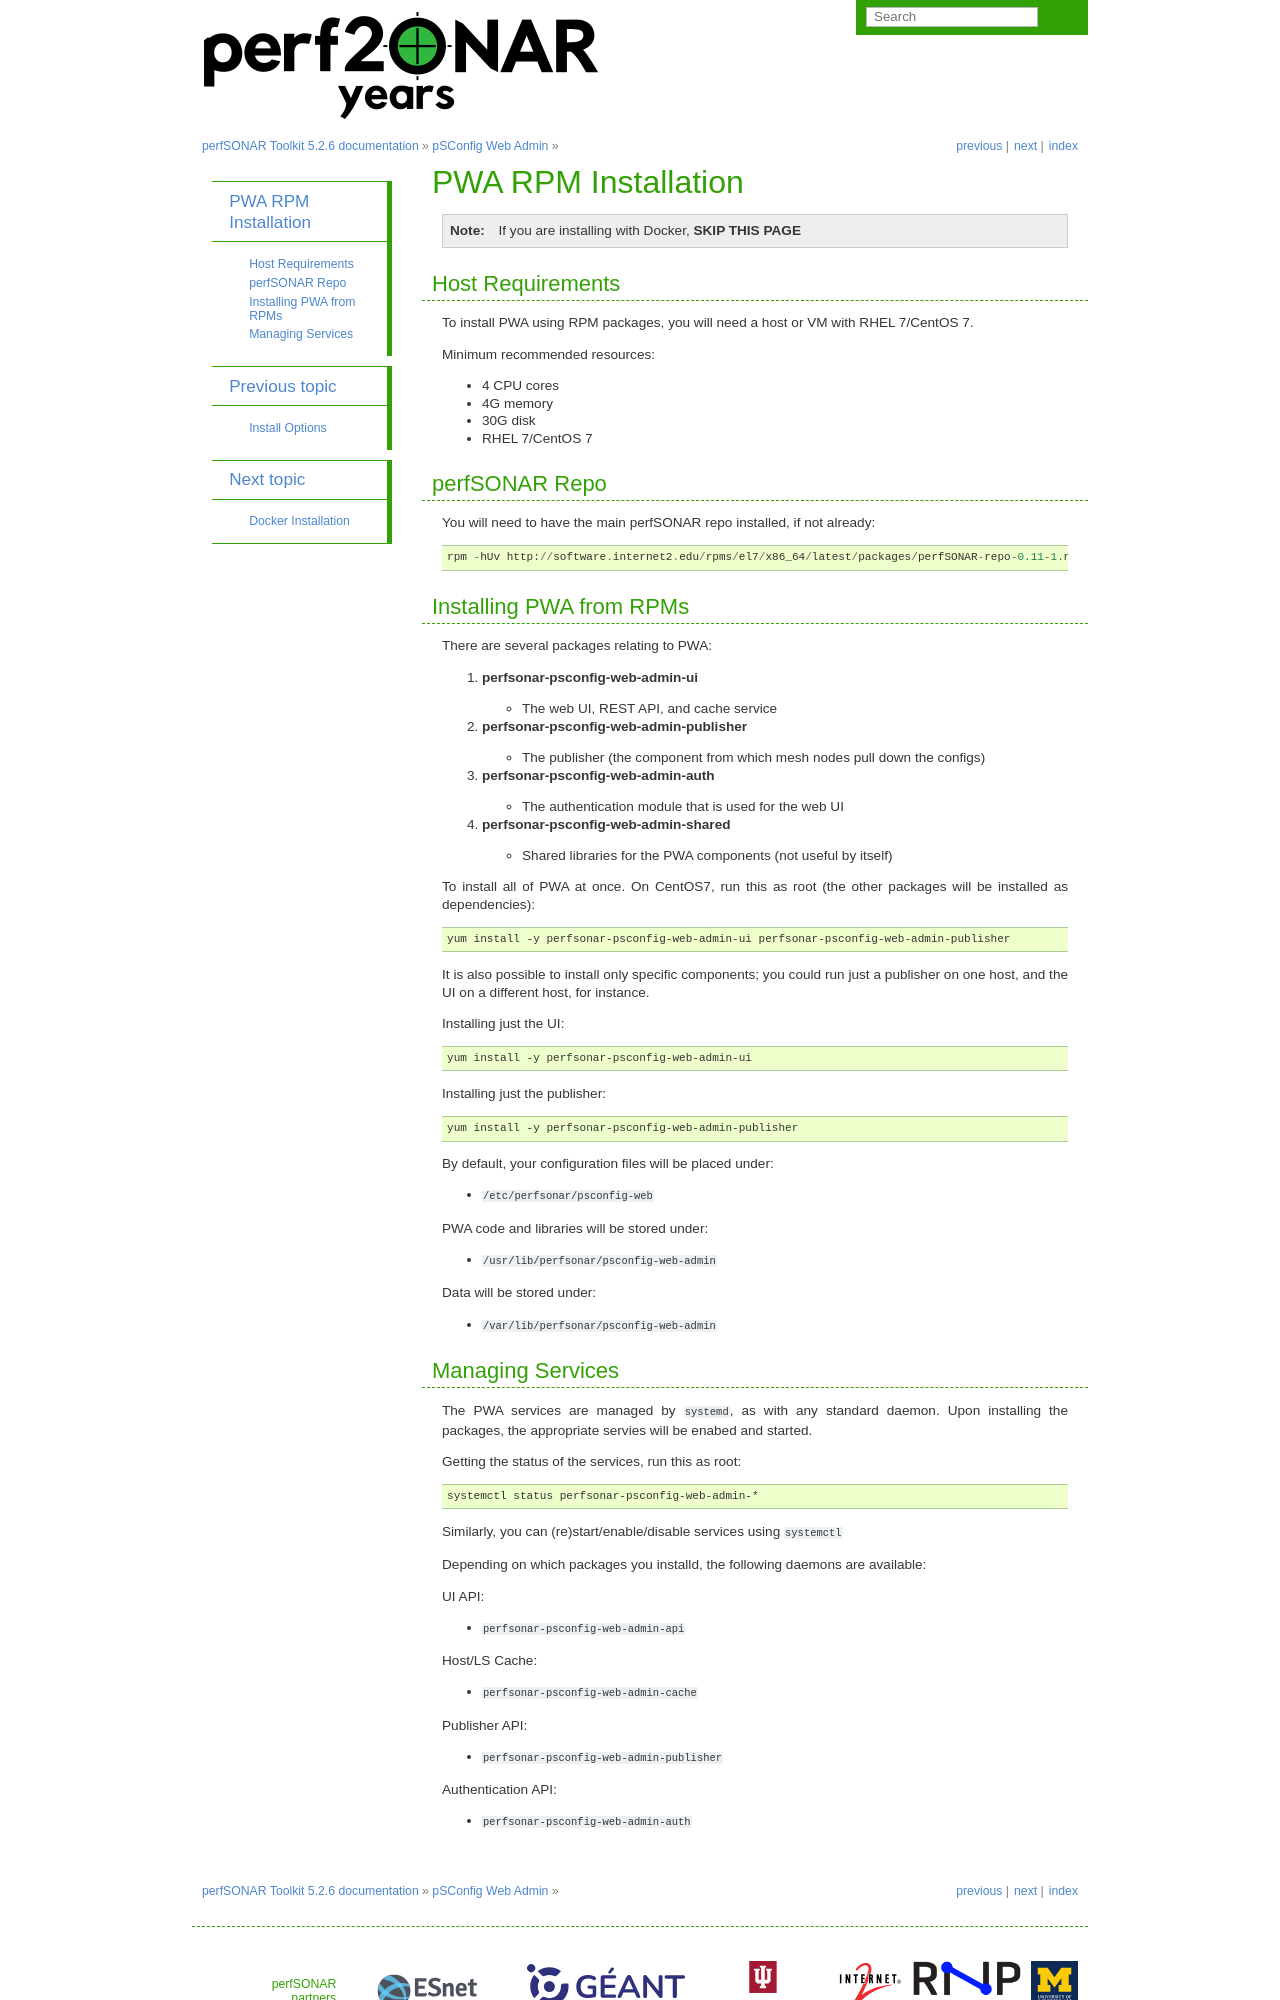

repository: perfsonar/docs · page: pwa_install_rpm.html · generator: sphinx

######################################
PWA RPM Installation
######################################

.. role:: raw-html-m2r(raw)
   :format: html

.. note:: If you are installing with Docker, **SKIP THIS PAGE**

Host Requirements
^^^^^^^^^^^^^^^^^

To install PWA using RPM packages, you will need a host or VM with RHEL 7/CentOS 7.

Minimum recommended resources:

* 4 CPU cores
* 4G memory
* 30G disk
* RHEL 7/CentOS 7

perfSONAR Repo
^^^^^^^^^^^^^^

You will need to have the main perfSONAR repo installed, if not already::

    rpm -hUv http://software.internet2.edu/rpms/el7/x86_64/latest/packages/perfSONAR-repo-0.11-1.noarch.rpm 

Installing PWA from RPMs
^^^^^^^^^^^^^^^^^^^^^^^^

There are several packages relating to PWA:

#. **perfsonar-psconfig-web-admin-ui**
   
   * The web UI, REST API, and cache service

#. **perfsonar-psconfig-web-admin-publisher**

   * The publisher (the component from which mesh nodes pull down the configs)

#. **perfsonar-psconfig-web-admin-auth**

   * The authentication module that is used for the web UI

#. **perfsonar-psconfig-web-admin-shared**

   * Shared libraries for the PWA components (not useful by itself)

To install all of PWA at once. On CentOS7, run this as root (the other packages will be installed as dependencies):

.. code-block:: bash

   yum install -y perfsonar-psconfig-web-admin-ui perfsonar-psconfig-web-admin-publisher

It is also possible to install only specific components; you could run just a publisher on one host, and the UI on a different host, for instance.

Installing just the UI:

.. code-block:: bash

   yum install -y perfsonar-psconfig-web-admin-ui

Installing just the publisher:

.. code-block:: bash

   yum install -y perfsonar-psconfig-web-admin-publisher

By default, your configuration files will be placed under:

* ``/etc/perfsonar/psconfig-web``

PWA code and libraries will be stored under:

* ``/usr/lib/perfsonar/psconfig-web-admin``

Data will be stored under:

* ``/var/lib/perfsonar/psconfig-web-admin``
